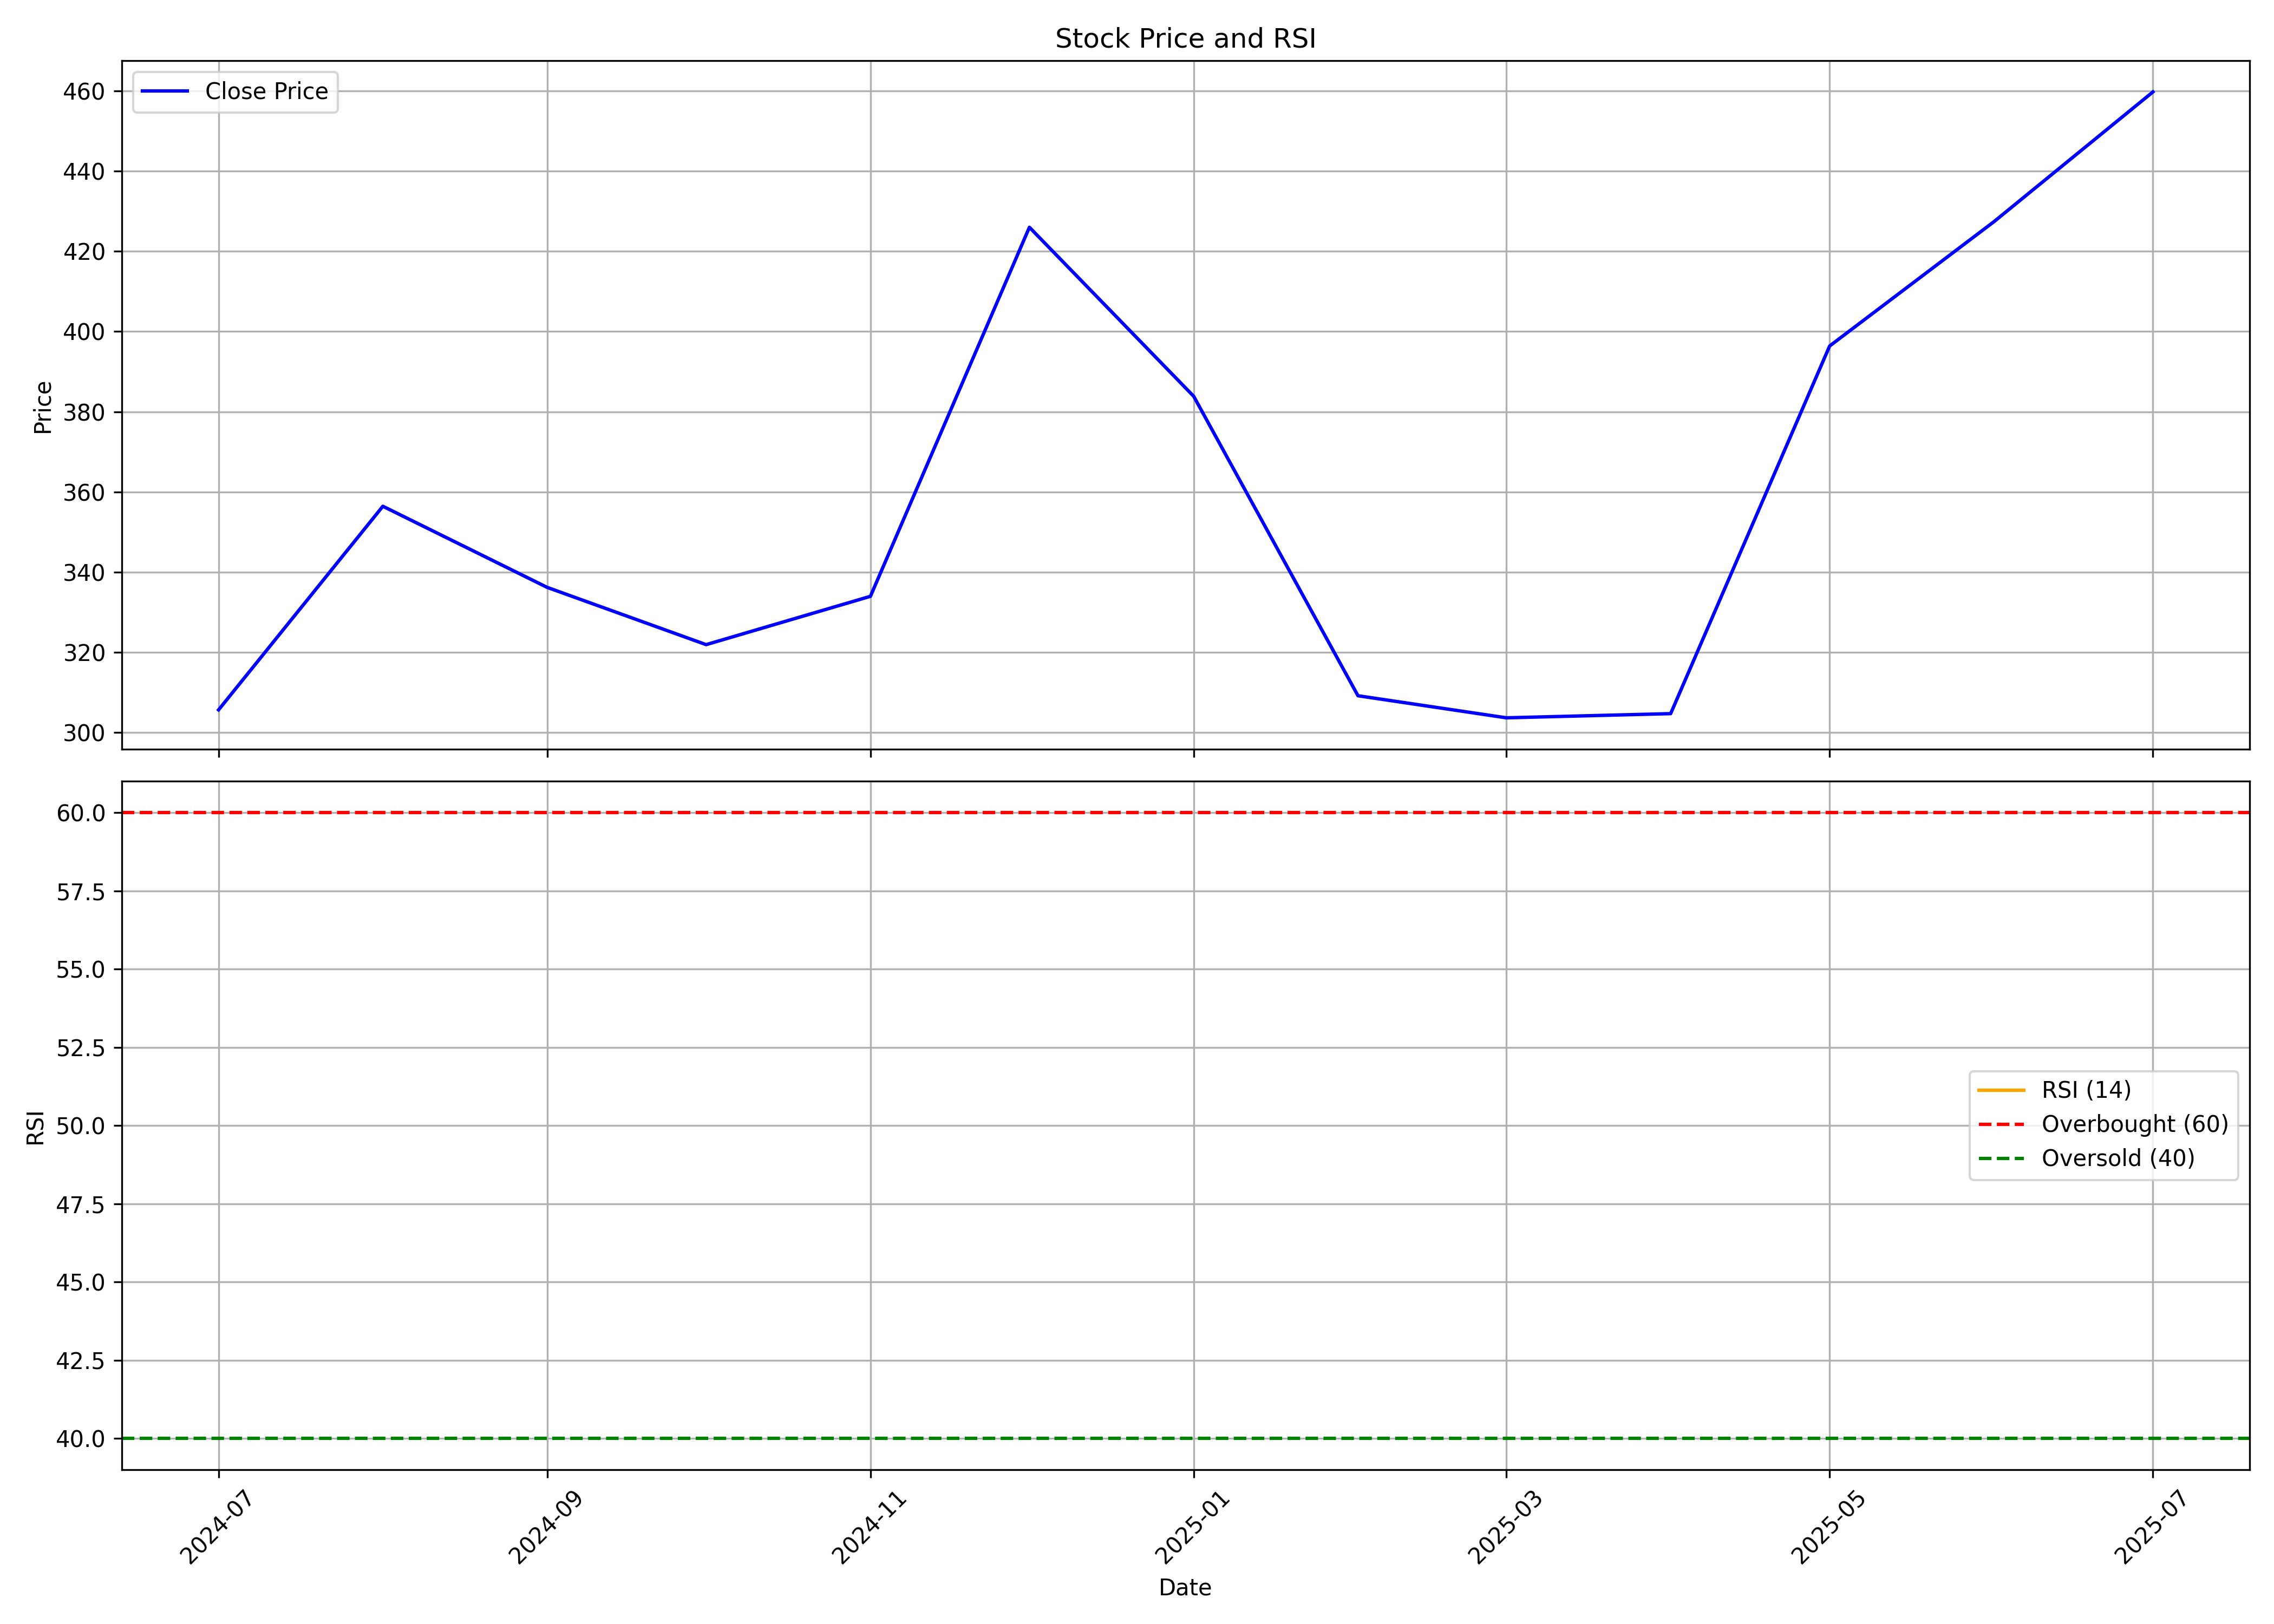

The table this chart was drawn from, first rows:
, date, symbol, open, high, low, close, volume, rsi
0, 2024-07-01, ABDL, 317.4, 344.5, 279.7, 305.7, 100219735, 
1, 2024-08-01, ABDL, 305.1, 361.3, 281.9, 356.4, 30271693, 
2, 2024-09-01, ABDL, 367.9, 369.3, 330, 336.2, 21956802, 
3, 2024-10-01, ABDL, 336.2, 345.1, 293.5, 321.9, 16565350, 
4, 2024-11-01, ABDL, 326.2, 342.1, 303.6, 334, 8753263, 
5, 2024-12-01, ABDL, 335.7, 433.3, 330.3, 426, 23993240, 
6, 2025-01-01, ABDL, 426, 440.7, 353.2, 383.8, 12035219, 
7, 2025-02-01, ABDL, 383.8, 414.5, 304.7, 309.2, 11297736, 
8, 2025-03-01, ABDL, 312.4, 340.2, 292.3, 303.7, 13051372, 
9, 2025-04-01, ABDL, 297.9, 337.1, 276.7, 304.7, 15121967, 
10, 2025-05-01, ABDL, 305.5, 425.1, 299.6, 396.4, 15188977, 
11, 2025-06-01, ABDL, 396.7, 451, 386.8, 427.4, 12944711, 
12, 2025-07-01, ABDL, 435.0, 505.9, 419.0, 459.8, 11004852, 
